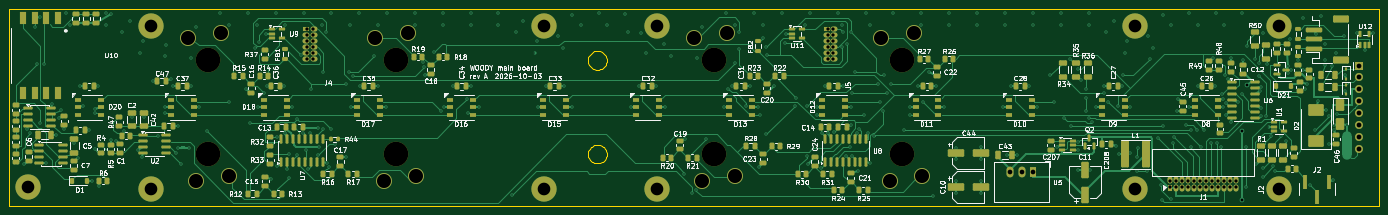
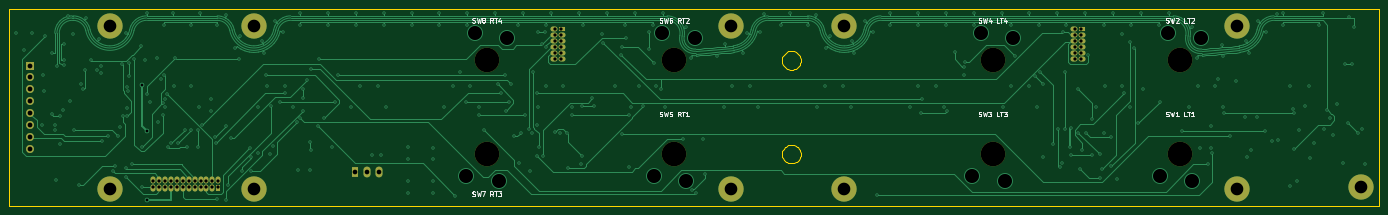
Circuit board: 13 layer files. Board 292.4 x 42.0 mm.
- bottom_copper: main-board-B_Cu.gbr (79322 bytes)
- bottom_mask: main-board-B_Mask.gbr (3667 bytes)
- paste: main-board-B_Paste.gbr (490 bytes)
- bottom_silk: main-board-B_Silkscreen.gbr (22043 bytes)
- outline: main-board-Edge_Cuts.gbr (4884 bytes)
- top_copper: main-board-F_Cu.gbr (99977 bytes)
- top_mask: main-board-F_Mask.gbr (22108 bytes)
- paste: main-board-F_Paste.gbr (18416 bytes)
- top_silk: main-board-F_Silkscreen.gbr (214812 bytes)
- inner_copper: main-board-In1_Cu.gbr (480824 bytes)
- inner_copper: main-board-In2_Cu.gbr (507301 bytes)
- drill: main-board-NPTH.drl (485 bytes)
- drill: main-board-PTH.drl (8477 bytes)

=== bottom_copper: main-board-B_Cu.gbr (79322 bytes, source omitted) ===
=== bottom_mask: main-board-B_Mask.gbr ===
%TF.GenerationSoftware,KiCad,Pcbnew,9.0.9-9.0.9~ubuntu24.04.1*%
%TF.CreationDate,2026-10-07T15:26:57+00:00*%
%TF.ProjectId,main-board,6d61696e-2d62-46f6-9172-642e6b696361,A*%
%TF.SameCoordinates,Original*%
%TF.FileFunction,Soldermask,Bot*%
%TF.FilePolarity,Negative*%
%FSLAX46Y46*%
G04 Gerber Fmt 4.6, Leading zero omitted, Abs format (unit mm)*
G04 Created by KiCad (PCBNEW 9.0.9-9.0.9~ubuntu24.04.1) date 2026-10-07 15:26:57*
%MOMM*%
%LPD*%
G01*
G04 APERTURE LIST*
%ADD10R,1.500000X1.070000*%
%ADD11O,1.500000X1.070000*%
%ADD12C,3.100000*%
%ADD13C,5.400000*%
%ADD14R,1.700000X1.700000*%
%ADD15O,1.700000X1.700000*%
%ADD16R,1.070000X1.500000*%
%ADD17O,1.070000X1.500000*%
%ADD18R,1.500000X2.300000*%
%ADD19O,1.500000X2.300000*%
%ADD20C,5.250000*%
G04 APERTURE END LIST*
D10*
%TO.C,J4*%
X130925000Y-104810000D03*
D11*
X132625000Y-104810000D03*
X130925000Y-106080000D03*
X132625000Y-106080000D03*
X130925000Y-107350000D03*
X132625000Y-107350000D03*
X130925000Y-108620000D03*
X132625000Y-108620000D03*
X130925000Y-109890000D03*
X132625000Y-109890000D03*
X130925000Y-111160000D03*
X132625000Y-111160000D03*
%TD*%
D12*
%TO.C,H8*%
X307700000Y-104100000D03*
D13*
X307700000Y-104100000D03*
%TD*%
D12*
%TO.C,H6*%
X205800000Y-104100000D03*
D13*
X205800000Y-104100000D03*
%TD*%
D12*
%TO.C,H11*%
X338450000Y-104100000D03*
D13*
X338450000Y-104100000D03*
%TD*%
D12*
%TO.C,H7*%
X307700000Y-138900000D03*
D13*
X307700000Y-138900000D03*
%TD*%
D12*
%TO.C,H9*%
X71500000Y-138500000D03*
D13*
X71500000Y-138500000D03*
%TD*%
D12*
%TO.C,H10*%
X338450000Y-138900000D03*
D13*
X338450000Y-138900000D03*
%TD*%
D14*
%TO.C,J6*%
X355600000Y-112610000D03*
D15*
X355600000Y-115150000D03*
X355600000Y-117690000D03*
X355600000Y-120230000D03*
X355600000Y-122770000D03*
X355600000Y-125310000D03*
X355600000Y-127850000D03*
X355600000Y-130390000D03*
%TD*%
D10*
%TO.C,J5*%
X241925000Y-104810000D03*
D11*
X243625000Y-104810000D03*
X241925000Y-106080000D03*
X243625000Y-106080000D03*
X241925000Y-107350000D03*
X243625000Y-107350000D03*
X241925000Y-108620000D03*
X243625000Y-108620000D03*
X241925000Y-109890000D03*
X243625000Y-109890000D03*
X241925000Y-111160000D03*
X243625000Y-111160000D03*
%TD*%
D12*
%TO.C,H3*%
X181700000Y-138900000D03*
D13*
X181700000Y-138900000D03*
%TD*%
D12*
%TO.C,H2*%
X97800000Y-104100000D03*
D13*
X97800000Y-104100000D03*
%TD*%
D16*
%TO.C,J1*%
X315284999Y-138830000D03*
D17*
X315284999Y-137130000D03*
X316554999Y-138830000D03*
X316554999Y-137130000D03*
X317824999Y-138830000D03*
X317824999Y-137130000D03*
X319094999Y-138830000D03*
X319094999Y-137130000D03*
X320364999Y-138830000D03*
X320364999Y-137130000D03*
X321634999Y-138830000D03*
X321634999Y-137130000D03*
X322904999Y-138830000D03*
X322904999Y-137130000D03*
X324174999Y-138830000D03*
X324174999Y-137130000D03*
X325444999Y-138830000D03*
X325444999Y-137130000D03*
X326714999Y-138830000D03*
X326714999Y-137130000D03*
X327984999Y-138830000D03*
X327984999Y-137130000D03*
X329254999Y-138830000D03*
X329254999Y-137130000D03*
%TD*%
D12*
%TO.C,H4*%
X181700000Y-104100000D03*
D13*
X181700000Y-104100000D03*
%TD*%
D12*
%TO.C,H5*%
X205800000Y-138900000D03*
D13*
X205800000Y-138900000D03*
%TD*%
D18*
%TO.C,U5*%
X286100000Y-135250000D03*
D19*
X283560000Y-135250000D03*
X281020000Y-135250000D03*
%TD*%
D12*
%TO.C,H1*%
X97800000Y-138900000D03*
D13*
X97800000Y-138900000D03*
%TD*%
D20*
%TO.C,SW5*%
X218000000Y-131500000D03*
%TD*%
%TO.C,SW7*%
X258000000Y-131500000D03*
%TD*%
%TO.C,SW2*%
X110000000Y-111500000D03*
%TD*%
%TO.C,SW6*%
X218000000Y-111500000D03*
%TD*%
%TO.C,SW4*%
X150000000Y-111500000D03*
%TD*%
%TO.C,SW8*%
X258000000Y-111500000D03*
%TD*%
%TO.C,SW1*%
X110000000Y-131500000D03*
%TD*%
%TO.C,SW3*%
X150000000Y-131500000D03*
%TD*%
M02*

=== paste: main-board-B_Paste.gbr ===
%TF.GenerationSoftware,KiCad,Pcbnew,9.0.9-9.0.9~ubuntu24.04.1*%
%TF.CreationDate,2026-10-07T15:26:57+00:00*%
%TF.ProjectId,main-board,6d61696e-2d62-46f6-9172-642e6b696361,A*%
%TF.SameCoordinates,Original*%
%TF.FileFunction,Paste,Bot*%
%TF.FilePolarity,Positive*%
%FSLAX46Y46*%
G04 Gerber Fmt 4.6, Leading zero omitted, Abs format (unit mm)*
G04 Created by KiCad (PCBNEW 9.0.9-9.0.9~ubuntu24.04.1) date 2026-10-07 15:26:57*
%MOMM*%
%LPD*%
G01*
G04 APERTURE LIST*
G04 APERTURE END LIST*
M02*

=== bottom_silk: main-board-B_Silkscreen.gbr (22043 bytes, source omitted) ===
=== outline: main-board-Edge_Cuts.gbr ===
%TF.GenerationSoftware,KiCad,Pcbnew,9.0.9-9.0.9~ubuntu24.04.1*%
%TF.CreationDate,2026-10-07T15:26:57+00:00*%
%TF.ProjectId,main-board,6d61696e-2d62-46f6-9172-642e6b696361,A*%
%TF.SameCoordinates,Original*%
%TF.FileFunction,Profile,NP*%
%FSLAX46Y46*%
G04 Gerber Fmt 4.6, Leading zero omitted, Abs format (unit mm)*
G04 Created by KiCad (PCBNEW 9.0.9-9.0.9~ubuntu24.04.1) date 2026-10-07 15:26:57*
%MOMM*%
%LPD*%
G01*
G04 APERTURE LIST*
%TA.AperFunction,Profile*%
%ADD10C,0.100000*%
%TD*%
G04 APERTURE END LIST*
D10*
X67500000Y-100500000D02*
X67500000Y-142500000D01*
X67500000Y-142500000D02*
X359900000Y-142500000D01*
X191000000Y-111500000D02*
X191025000Y-111187100D01*
X191000000Y-131500000D02*
X191025000Y-131187099D01*
X191025000Y-111187100D02*
X191098000Y-110882000D01*
X191025000Y-111812900D02*
X191000000Y-111500000D01*
X191025000Y-131187099D02*
X191098000Y-130882000D01*
X191025000Y-131812900D02*
X191000000Y-131500000D01*
X191098000Y-110882000D02*
X191218000Y-110592000D01*
X191098000Y-112118000D02*
X191025000Y-111812900D01*
X191098000Y-130882000D02*
X191218000Y-130591999D01*
X191098000Y-132118000D02*
X191025000Y-131812900D01*
X191218000Y-110592000D02*
X191382000Y-110324400D01*
X191218000Y-112408000D02*
X191098000Y-112118000D01*
X191218000Y-130591999D02*
X191382000Y-130324400D01*
X191218000Y-132408000D02*
X191098000Y-132118000D01*
X191382000Y-110324400D02*
X191586000Y-110085800D01*
X191382000Y-112675600D02*
X191218000Y-112408000D01*
X191382000Y-130324400D02*
X191586000Y-130085800D01*
X191382000Y-132675600D02*
X191218000Y-132408000D01*
X191586000Y-110085800D02*
X191824000Y-109882000D01*
X191586000Y-112914200D02*
X191382000Y-112675600D01*
X191586000Y-130085800D02*
X191824000Y-129882000D01*
X191586000Y-132914200D02*
X191382000Y-132675600D01*
X191824000Y-109882000D02*
X192092000Y-109718000D01*
X191824000Y-113118000D02*
X191586000Y-112914200D01*
X191824000Y-129882000D02*
X192092000Y-129717999D01*
X191824000Y-133118000D02*
X191586000Y-132914200D01*
X192092000Y-109718000D02*
X192382000Y-109597900D01*
X192092000Y-113282000D02*
X191824000Y-113118000D01*
X192092000Y-129717999D02*
X192382000Y-129597900D01*
X192092000Y-133282000D02*
X191824000Y-133118000D01*
X192382000Y-109597900D02*
X192687000Y-109524599D01*
X192382000Y-113402099D02*
X192092000Y-113282000D01*
X192382000Y-129597900D02*
X192687000Y-129524599D01*
X192382000Y-133402099D02*
X192092000Y-133282000D01*
X192687000Y-109524599D02*
X193000000Y-109500000D01*
X192687000Y-113475400D02*
X192382000Y-113402099D01*
X192687000Y-129524599D02*
X193000000Y-129500000D01*
X192687000Y-133475400D02*
X192382000Y-133402099D01*
X193000000Y-109500000D02*
X193313000Y-109524599D01*
X193000000Y-113500000D02*
X192687000Y-113475400D01*
X193000000Y-129500000D02*
X193313000Y-129524599D01*
X193000000Y-133500000D02*
X192687000Y-133475400D01*
X193313000Y-109524599D02*
X193618000Y-109597900D01*
X193313000Y-113475400D02*
X193000000Y-113500000D01*
X193313000Y-129524599D02*
X193618000Y-129597900D01*
X193313000Y-133475400D02*
X193000000Y-133500000D01*
X193618000Y-109597900D02*
X193908000Y-109718000D01*
X193618000Y-113402099D02*
X193313000Y-113475400D01*
X193618000Y-129597900D02*
X193908000Y-129717999D01*
X193618000Y-133402099D02*
X193313000Y-133475400D01*
X193908000Y-109718000D02*
X194176000Y-109882000D01*
X193908000Y-113282000D02*
X193618000Y-113402099D01*
X193908000Y-129717999D02*
X194176000Y-129882000D01*
X193908000Y-133282000D02*
X193618000Y-133402099D01*
X194176000Y-109882000D02*
X194414000Y-110085800D01*
X194176000Y-113118000D02*
X193908000Y-113282000D01*
X194176000Y-129882000D02*
X194414000Y-130085800D01*
X194176000Y-133118000D02*
X193908000Y-133282000D01*
X194414000Y-110085800D02*
X194618000Y-110324400D01*
X194414000Y-112914200D02*
X194176000Y-113118000D01*
X194414000Y-130085800D02*
X194618000Y-130324400D01*
X194414000Y-132914200D02*
X194176000Y-133118000D01*
X194618000Y-110324400D02*
X194782000Y-110592000D01*
X194618000Y-112675600D02*
X194414000Y-112914200D01*
X194618000Y-130324400D02*
X194782000Y-130591999D01*
X194618000Y-132675600D02*
X194414000Y-132914200D01*
X194782000Y-110592000D02*
X194902000Y-110882000D01*
X194782000Y-112408000D02*
X194618000Y-112675600D01*
X194782000Y-130591999D02*
X194902000Y-130882000D01*
X194782000Y-132408000D02*
X194618000Y-132675600D01*
X194902000Y-110882000D02*
X194975000Y-111187100D01*
X194902000Y-112118000D02*
X194782000Y-112408000D01*
X194902000Y-130882000D02*
X194975000Y-131187099D01*
X194902000Y-132118000D02*
X194782000Y-132408000D01*
X194975000Y-111187100D02*
X195000000Y-111500000D01*
X194975000Y-111812900D02*
X194902000Y-112118000D01*
X194975000Y-131187099D02*
X195000000Y-131500000D01*
X194975000Y-131812900D02*
X194902000Y-132118000D01*
X195000000Y-111500000D02*
X194975000Y-111812900D01*
X195000000Y-131500000D02*
X194975000Y-131812900D01*
X359900000Y-100500000D02*
X67500000Y-100500000D01*
X359900000Y-142500000D02*
X359900000Y-100500000D01*
M02*

=== top_copper: main-board-F_Cu.gbr (99977 bytes, source omitted) ===
=== top_mask: main-board-F_Mask.gbr (22108 bytes, source omitted) ===
=== paste: main-board-F_Paste.gbr (18416 bytes, source omitted) ===
=== top_silk: main-board-F_Silkscreen.gbr (214812 bytes, source omitted) ===
=== inner_copper: main-board-In1_Cu.gbr (480824 bytes, source omitted) ===
=== inner_copper: main-board-In2_Cu.gbr (507301 bytes, source omitted) ===
=== drill: main-board-NPTH.drl ===
M48
; DRILL file {KiCad 9.0.9-9.0.9~ubuntu24.04.1} date 2026-10-07T15:26:57+0000
; FORMAT={-:-/ absolute / metric / decimal}
; #@! TF.CreationDate,2026-10-07T15:26:57+00:00
; #@! TF.GenerationSoftware,Kicad,Pcbnew,9.0.9-9.0.9~ubuntu24.04.1
; #@! TF.FileFunction,NonPlated,1,4,NPTH
FMAT,2
METRIC
; #@! TA.AperFunction,NonPlated,NPTH,ComponentDrill
T1C5.250
%
G90
G05
T1
X110.0Y-111.5
X110.0Y-131.5
X150.0Y-111.5
X150.0Y-131.5
X218.0Y-111.5
X218.0Y-131.5
X258.0Y-111.5
X258.0Y-131.5
M30

=== drill: main-board-PTH.drl (8477 bytes, source omitted) ===
